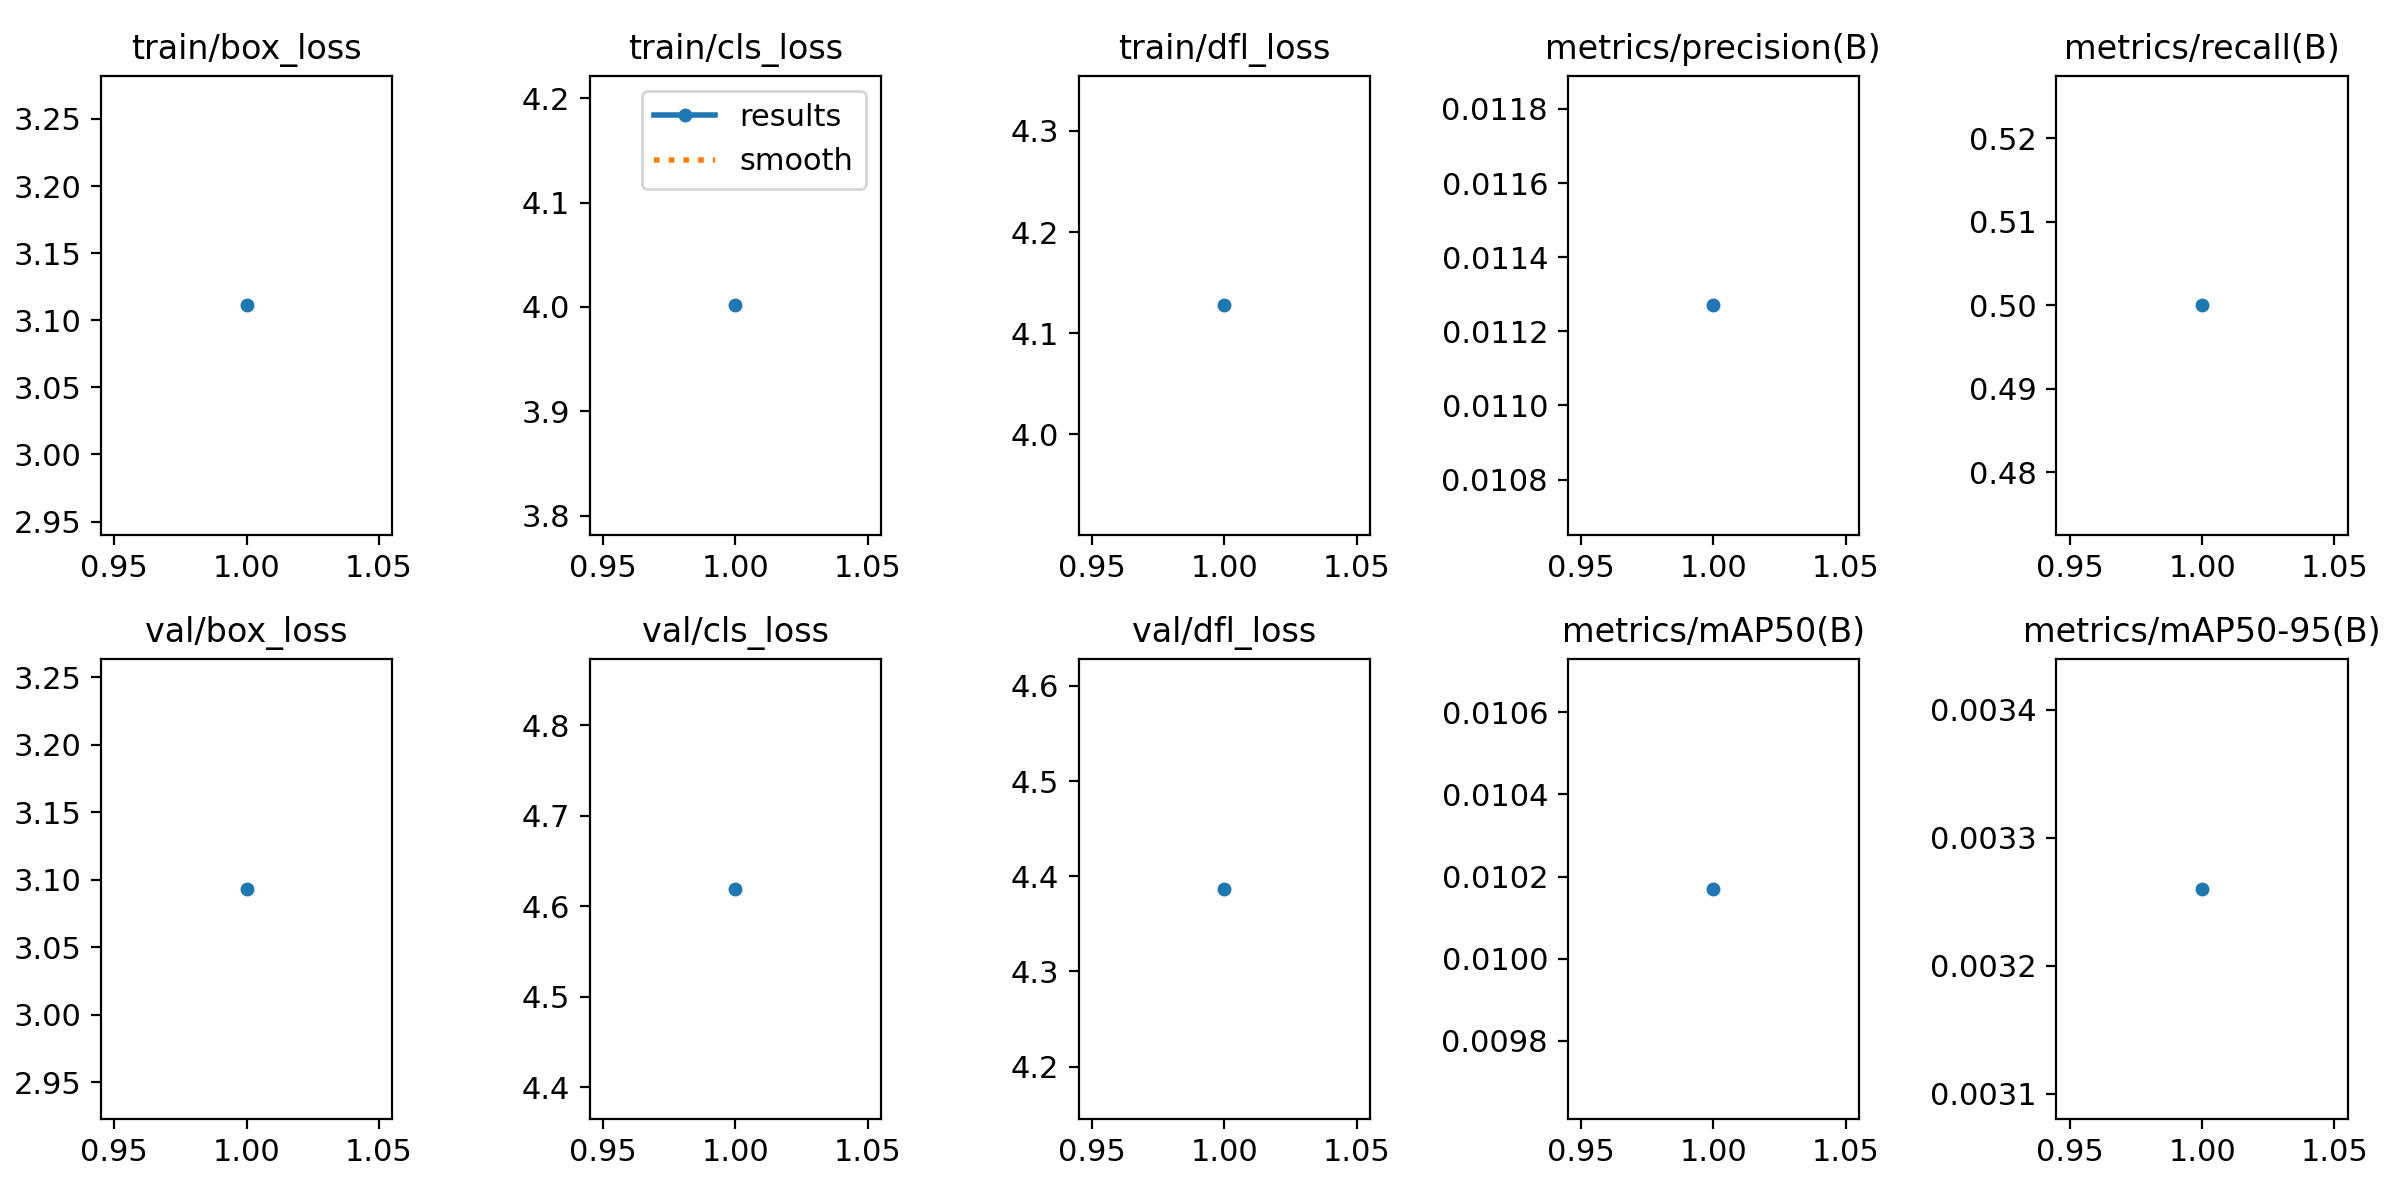

Data behind this chart, as committed beside it:
epoch, train/box_loss, train/cls_loss, train/dfl_loss, metrics/precision(B), metrics/recall(B), metrics/mAP50(B), metrics/mAP50-95(B), val/box_loss, val/cls_loss, val/dfl_loss, lr/pg0, lr/pg1, lr/pg2
1, 3.111, 4.002, 4.128, 0.01127, 0.5, 0.01017, 0.00326, 3.093, 4.619, 4.387, 0.0004123, 0.0004123, 0.0004123
